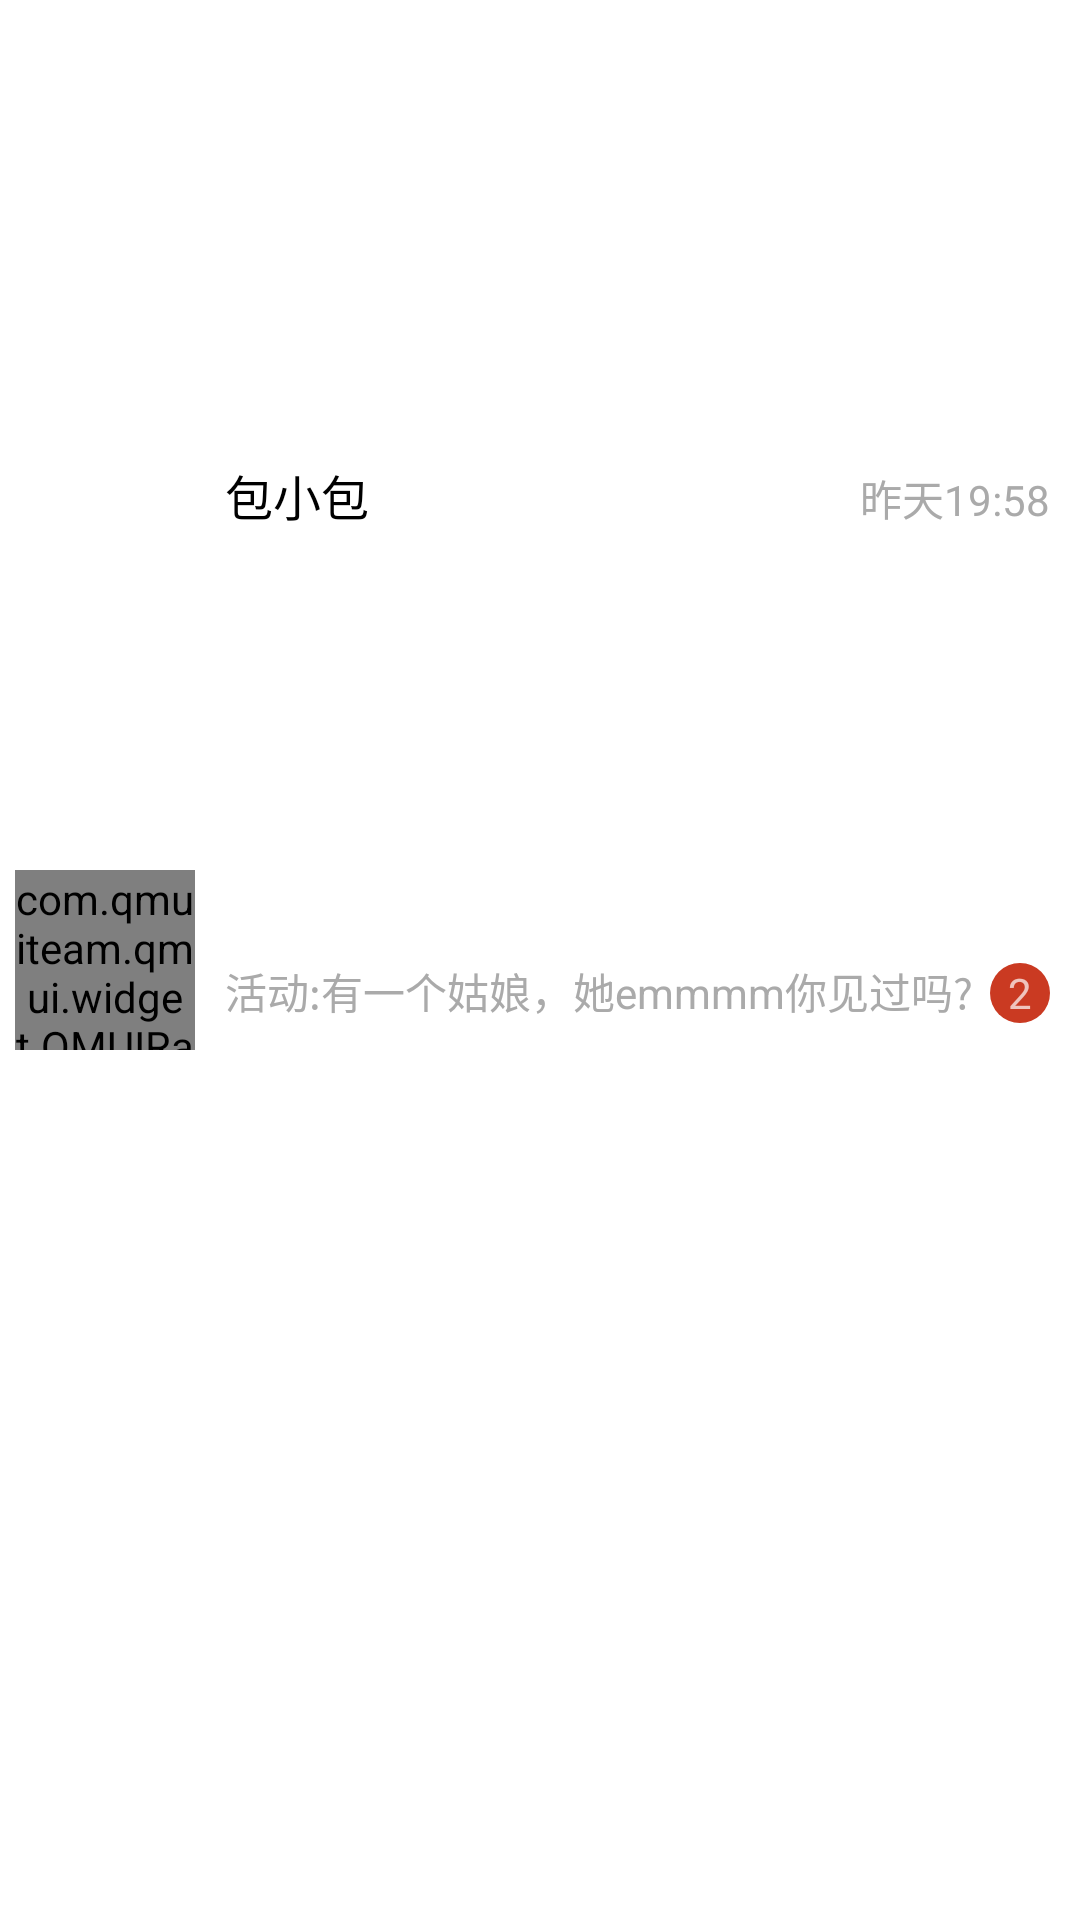

The Android layout XML behind this screen, and the referenced resources:
<!-- AndroidManifest.xml: application theme AppTheme -->
<!-- res/layout/cell_msg.xml -->
<?xml version="1.0" encoding="utf-8"?>
<LinearLayout xmlns:android="http://schemas.android.com/apk/res/android"
    android:layout_width="match_parent"
    android:layout_height="80dp"
    xmlns:app="http://schemas.android.com/apk/res-auto"
    android:background="@drawable/rippler_white"
    android:clickable="true"
    android:orientation="horizontal"
    android:focusable="true">

<LinearLayout
    android:gravity="center"
    android:layout_height="match_parent"
    android:layout_width="match_parent">
    <com.qmuiteam.qmui.widget.QMUIRadiusImageView
        app:qmui_corner_radius="50dp"
        android:layout_marginStart="5dp"
        android:id="@+id/msg_head"
        android:layout_width="60dp"
        android:layout_height="60dp"
        android:src="@drawable/head" />
    <LinearLayout
        android:layout_width="0dp"
        android:layout_height="match_parent"
        android:layout_margin="10dp"
        android:layout_weight="4"
        android:orientation="vertical">
        <LinearLayout
            android:layout_width="match_parent"
            android:layout_height="0dp"
            android:layout_weight="1">
            <TextView
                android:id="@+id/sender_name"
                android:layout_width="0dp"
                android:layout_height="match_parent"
                android:layout_weight="1"
                android:gravity="center_vertical"
                android:text="包小包"
                android:textColor="#000"
                android:textSize="16sp" />

            <TextView
                android:id="@+id/send_time"
                android:layout_width="wrap_content"
                android:layout_height="wrap_content"
                android:text="昨天19:58"
                android:textColor="#AAAAAA" />
        </LinearLayout>

        <LinearLayout
            android:layout_width="match_parent"
            android:layout_height="0dp"
            android:layout_weight="1">

            <TextView
                android:id="@+id/sender_msg"
                android:layout_width="0dp"
                android:layout_height="match_parent"
                android:layout_weight="5"
                android:maxLength="22"
                android:text="活动:有一个姑娘，她emmmm你见过吗?"
                android:textColor="#AAAAAA" />

            <TextView
                android:id="@+id/unread_num"
                android:layout_width="wrap_content"
                android:layout_height="wrap_content"
                android:background="@drawable/corn_button_red"
                android:gravity="center"
                android:text="2" />
        </LinearLayout>
    </LinearLayout>
</LinearLayout>
    <LinearLayout
        android:id="@+id/slide_menu"
        android:layout_height="match_parent"
        android:layout_width="150dp">
    <Button
        android:id="@+id/delete_but"
        android:textSize="14sp"
        android:text="删除"
        android:layout_height="match_parent"
        android:layout_width="0dp"
        android:layout_weight="1"
        android:background="@android:color/holo_red_light"/>
    <Button
        android:id="@+id/first_but"
        android:textSize="14sp"
        android:text="置顶"
        android:layout_height="match_parent"
        android:layout_width="0dp"
        android:layout_weight="1"
        android:background="@android:color/holo_green_light"/>
    </LinearLayout>

</LinearLayout>
<!-- resources referenced by this layout -->
<resources>
  <!-- drawable corn_button_red (drawable) -->
  <?xml version="1.0" encoding="utf-8"?>
  <shape xmlns:android="http://schemas.android.com/apk/res/android"    android:shape= "oval" >
      <solid android:color="#CA3A22" />
      <size android:width= "20dp"
          android:height= "20dp" />
  </shape>
  <!-- drawable head: png bitmap (drawable, 26191 bytes) -->
  <!-- drawable rippler_white (drawable) -->
  <?xml version="1.0" encoding="utf-8"?>
  <ripple xmlns:android="http://schemas.android.com/apk/res/android"
      android:color="@android:color/darker_gray">    
      <item android:color="#fff" />
  </ripple>
  <style name="AppTheme" parent="Theme.AppCompat.NoActionBar">
          <item name="colorPrimary">@color/colorPrimary</item>
          <item name="colorAccent">@color/colorAccent</item>
          <item name="android:windowContentTransitions">false</item>
      </style>
  <color name="colorPrimary">#6200EE</color>
  <color name="colorAccent">#03DAC5</color>
</resources>
